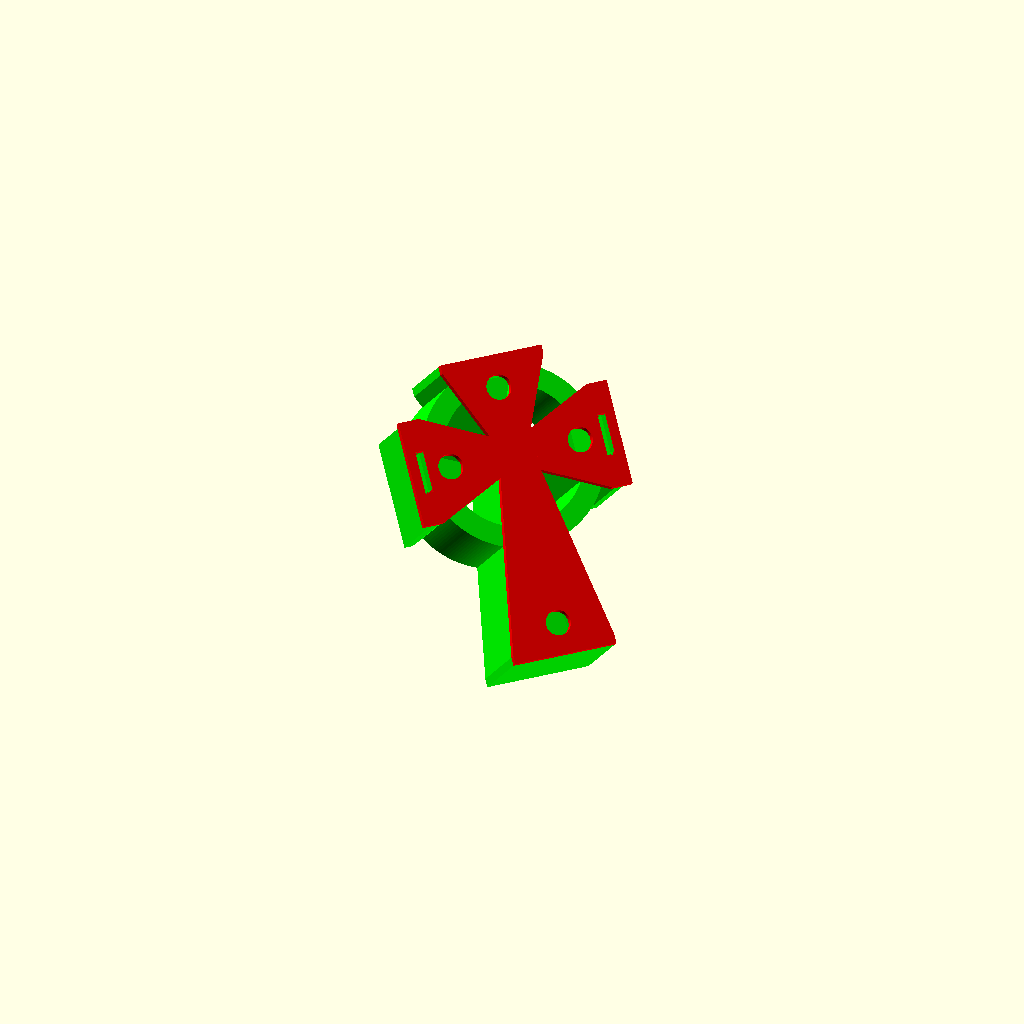
Cell 1: rendered with the file's own defaults.
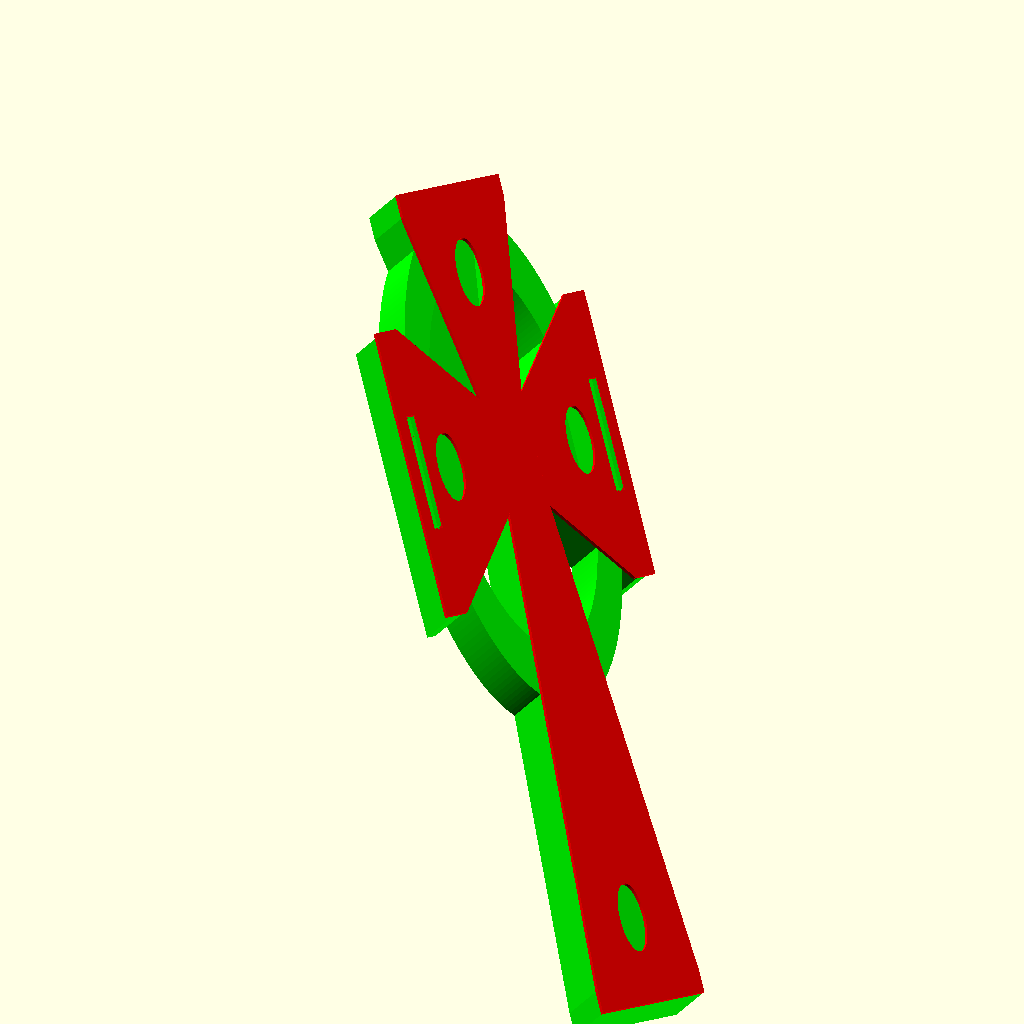
Cell 2: the same model with length = 200.
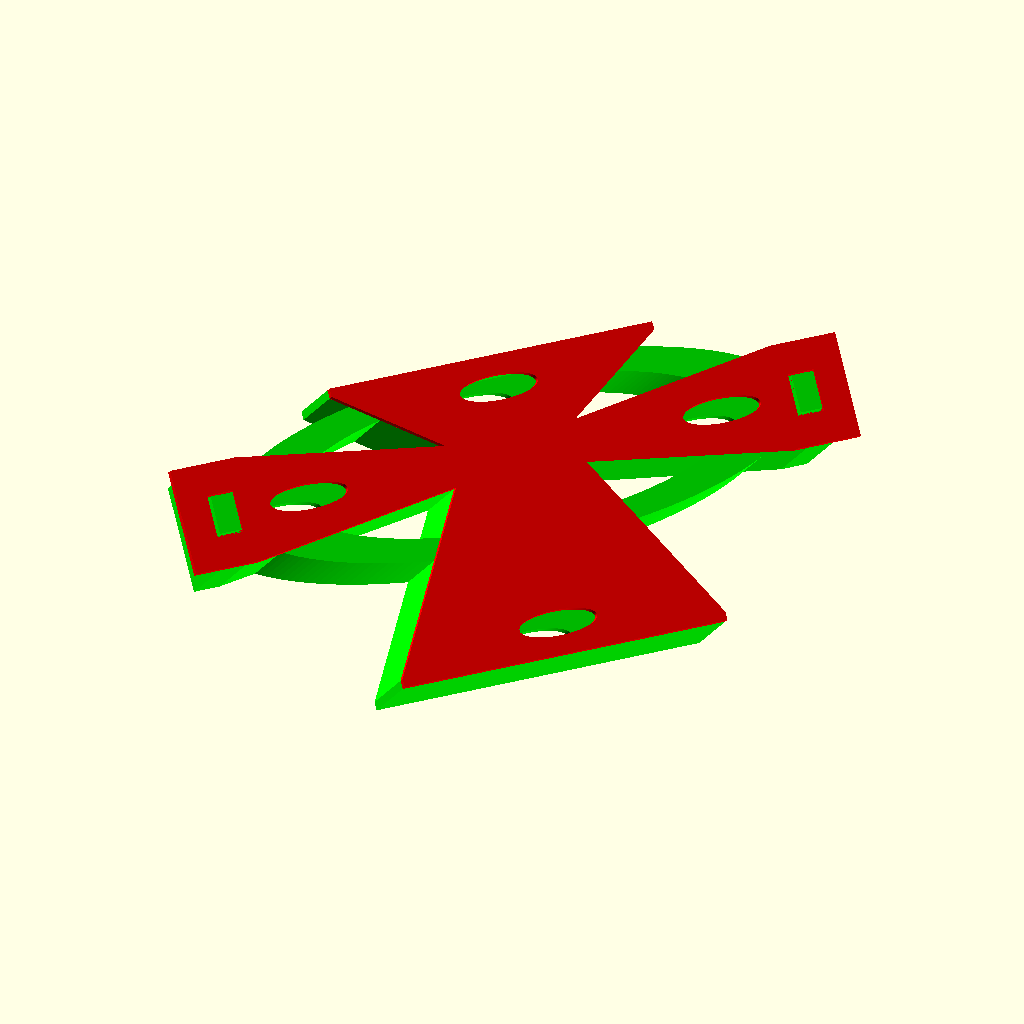
Cell 3: width = 150 (everything else at default).
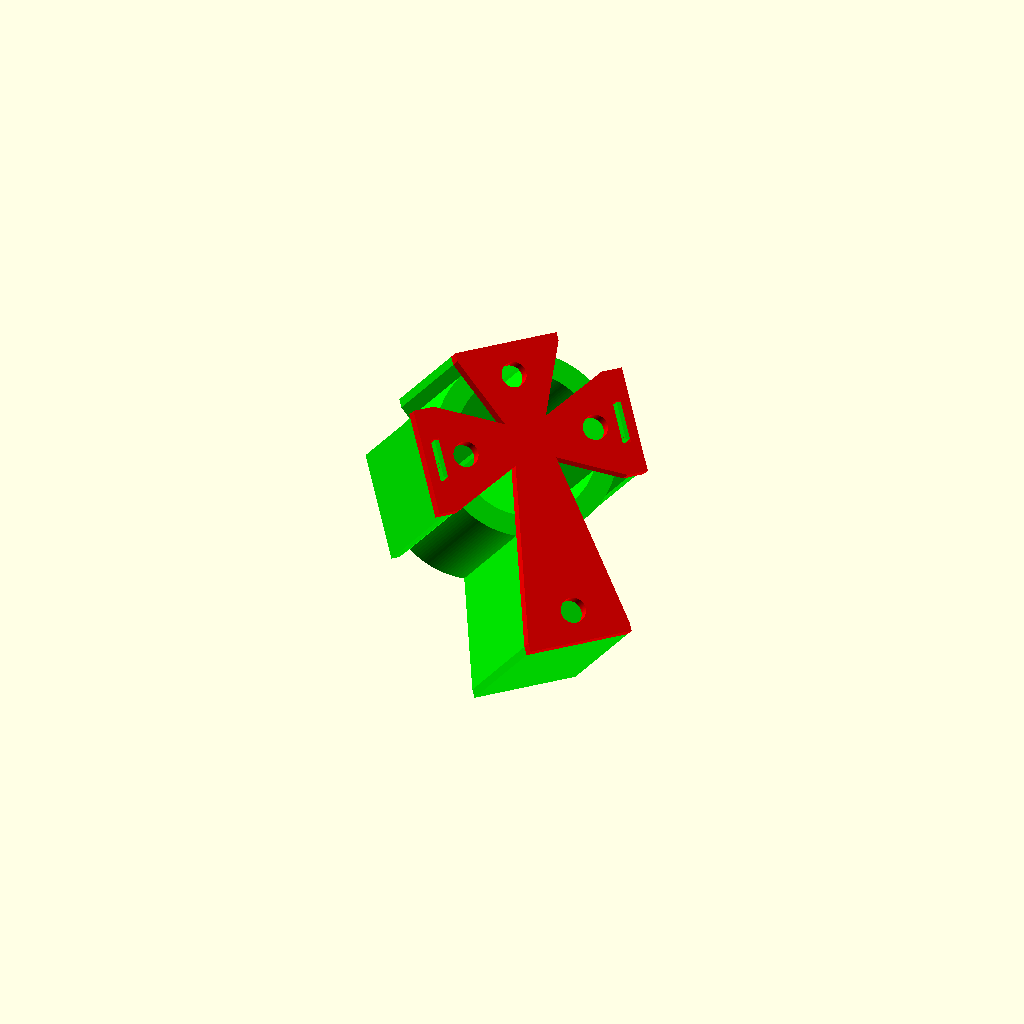
Cell 4 — thickness set to 50, the other parameters unchanged.
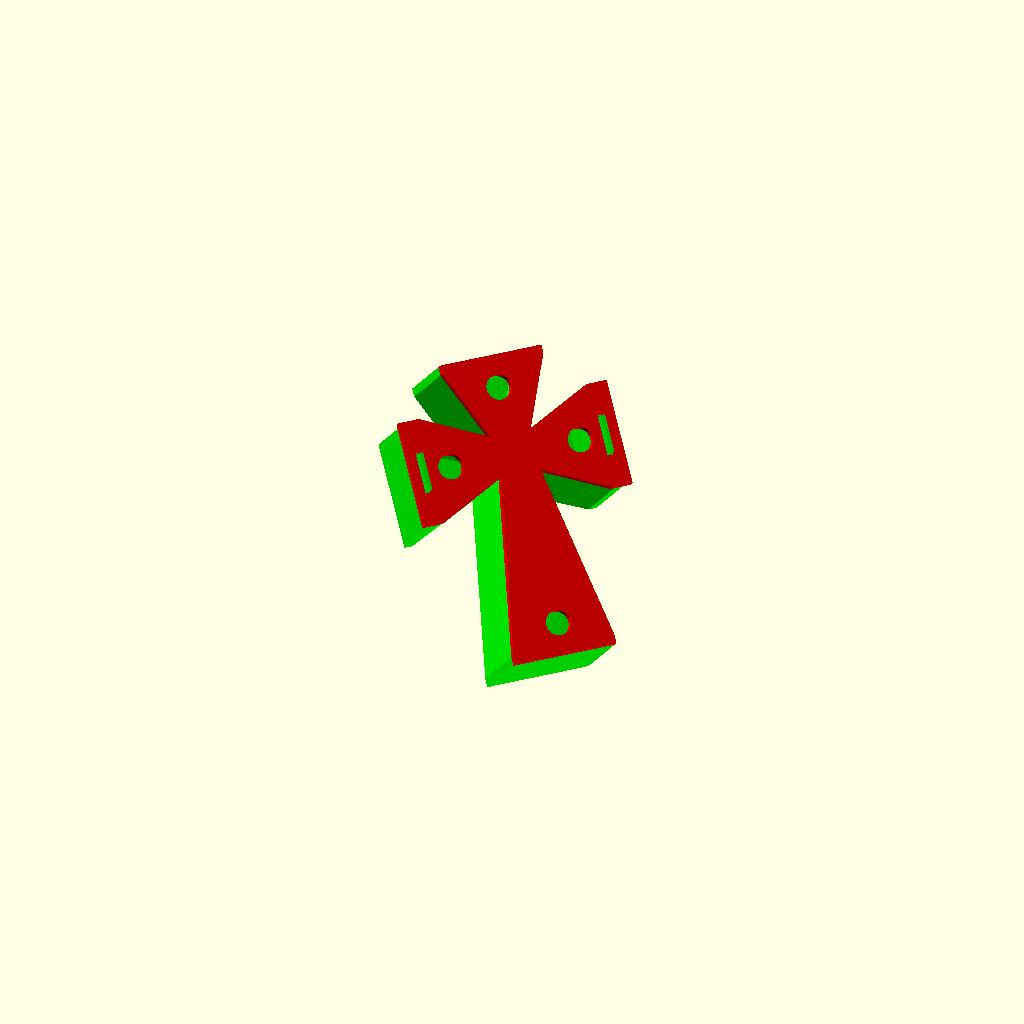
Cell 5: the same model with celtic_circle = 1.
All cells are drawn from one camera (rotation 55°, 0°, 25°, orthographic, colour scheme Cornfield), so only the parameter changes between them.
Source of the model, inputs/thingiverse/files/thing-1859929/files/RR-Christmas-Ornament-Cross-VThingiverse.scad:
/*CHANGES FOR THINGIVERSE 
*Removed on/off switch hole
*Cover and tab height back to 2
*Customization options
*added holes on back aswell as front
*/

//CUSTOMIZATION START

//Render Quality
render_quality = 200; //[20:Low Quality, 40:Higher Quality, 60:Production Quality]

$fn = render_quality+0;

//change the length
length = 73;  //[50:200]

//change the width
width = 47; //[25:150]

//change the thickness (note: cover will add 2mm to thickness)
thickness = 25; //[5:50]

//Add a celtic circle?
celtic_circle = 0; //[0:Yes, 1:No]

//Add a tree hook?
tree_hook = 0; //[0:Yes, 1:No]

//Add some holes?
num_of_holes = 4; //[0, 1, 2, 3, 4]

//View
view = 1; //[0:Separated View, 1:Assembled View]

//CUSTOMIZATION END
rotate([0, 45, -45])
scale([length/73, width/47, thickness/25]){
    color("lime")
//////////////////////////////MAIN OBJECT//////////////////////////////////
    difference(){
        //solid objects
        union(){
            //center cube
            cube([10, 10, 25], center = true);
            
            //bottom of large vertical part
            translate([5, 0, 0]){
                hull(){
                    cube([.1, 10, 25], center = true);
                    translate([42.5, 0, 0])
                        cube([2, 25, 25], center = true);
                }
            }
            
            //top of large vertical part
            translate([-5, 0, 0]){
                hull(){
                    cube([.1, 10, 25], center = true);
                    translate([-17.75, 0, 0])
                        cube([2, 25, 25], center = true);
                }
            }
            
             //left side of horizontal cross section (when looking from bottom)
            translate([0, -5, 0]){
                hull(){
                    cube([10, .1, 25], center = true);
                    translate([0, -17.75, 0])
                        cube([25, 2, 25], center = true);
                }
            }
            
            //right side of horizontal cross section (when looking from bottom)
            translate([0, 5, 0]){
                hull(){
                    cube([10, .1, 25], center = true);
                    translate([0, 17.75, 0])
                        cube([25, 2, 25], center = true);
                }
            }
            
            //celtic circle
            if(celtic_circle == 0){
                difference(){
                    cylinder(25, d = 44, center = true);
                            //MINUS//
                    translate([0, 0, 2])
                        cylinder(30, d = 34, center = true);
                }
            }
            
            //tabs to hold cover in place
            //right side (when looking from bottom)
            translate([0, 22.5, 13.5])
                //equations are so the tabs are exactly 1mm smaller than the slots no matter what the scale is
                cube([10 - (1/(length/73) * 1), 2 - (1/(width/47) * 1), 3 + (1/(thickness/25) * 1)], center = true);  
            //left side (when looking from bottom)
            translate([0, -22.5, 13.5])
                cube([10 - (1/(length/73) * 1), 2 - (1/(width/47) * 1), 3 + (1/(thickness/25) * 1)], center = true);   
        }
//////////////////////////////////MINUS/////////////////////////////////// 
        //hollow objects
        union(){
            //center cube
            translate([0, 0, 3]){
                cube([8, 13, 25], center = true);
                translate([1, 0, 0])
                    cube([15, 8, 25], center = true);
            }
            
             //bottom of large vertical part
            translate([7.5, 0, 3]){
                scale([.9, .8, 1]){
                    hull(){
                        cube([.1, 10, 25], center = true);
                        translate([42.5, 0, 0])
                            cube([2, 25, 25], center = true);
                    }
                }
            }
            
            //top of large vertical part
            translate([-6.3, 0, 3]){
                scale([.85, .8, 1]){
                    hull(){
                        cube([.1, 10, 25], center = true);
                        translate([-17.75, 0, 0])
                            cube([1, 25, 25], center = true);
                    }
                }
            }
            
             //left side of horizontal cross section
            translate([0, -6.3, 3]){
                scale([.8, .8, 1]){
                    hull(){
                        cube([10, .1, 25], center = true);
                        translate([0, -17.75, 0])
                            cube([25, 2, 25], center = true);
                    }
                }
            }
            
            //right side of horizontal cross section
            translate([0, 6.3, 3]){
                scale([.8, .8, 1]){
                    hull(){
                        cube([10, .1, 25], center = true);
                        translate([0, 17.75, 0])
                            cube([25, 2, 25], center = true);
                    }
                }
            }
            
            if(tree_hook == 0){
                //tree hook on top 
                translate([-25, 0, 0]){
                    rotate([0, 90, 0]){
                        difference(){
                            cylinder(10, d = 10, center = true);
                                    //MINUS//
                            cube([10, 3, 10], center = true);
                        }
                    }
                }
            }
            //lightbulb hole on top
            if(num_of_holes == 1 || num_of_holes >= 3){
                translate([-16, 0, -2])
                cylinder(24, d = 6, center = true); 
            }
                    
            //lightbulb holes on sides
            if(num_of_holes >= 2){
                //lightbulb hole on left (when looking from top)
                translate([0, 16, -2])
                cylinder(24, d = 6, center = true); 
                        
                //lightbulb hole on right (when looking from top)
                translate([0, -16, -2])
                cylinder(24, d = 6, center = true);
            }
                    
            //lightbulb hole on bottom
            if(num_of_holes == 4){
                translate([41, 0, -2])
                cylinder(24, d = 6, center = true); 
            }
        }
    }
////////////////////////////COVER//////////////////////////////////////////
color("red")
translate([0, view*60 - 60, (view/(thickness/25))*thickness/2 + 1]){ 
        difference(){
            //solid object
            union(){
                //center cube
                cube([10, 10, 2], center = true);
                
                //bottom of large vertical part
                translate([5, 0, 0]){
                    hull(){
                        cube([.1, 10, 2], center = true);
                        translate([42.5, 0, 0])
                            cube([2, 25, 2], center = true);
                    }
                }
                    
                //top of large vertical part
                translate([-5, 0, 0]){
                    hull(){
                        cube([.1, 10, 2], center = true);
                        translate([-17.75, 0, 0])
                            cube([2, 25, 2], center = true);
                    }
                }
                    
                //left side of horizontal cross section
                translate([0, -5, 0]){
                    hull(){
                        cube([10, .1, 2], center = true);
                        translate([0, -18.25, 0])
                            cube([25, 5, 2], center = true);
                    }
                }
                    
                //right side of horizontal cross section
                translate([0, 5, 0]){
                    hull(){
                        cube([10, .1, 2], center = true);
                        translate([0, 18.25, 0])
                            cube([25, 5, 2], center = true);
                    }
                }
            }
    /////////////////////////////////////MINUS/////////////////////////////////
//hollow objects
            union(){      
                //lightbulb hole on top
                if(num_of_holes == 1 || num_of_holes >= 3){
                    translate([-16, 0, -2])
                    cylinder(24, d = 6, center = true); 
                }
                    
                //lightbulb holes on sides
                if(num_of_holes >= 2){
                    //lightbulb hole on left (when looking from top)
                    translate([0, 16, -2])
                    cylinder(24, d = 6, center = true); 
                        
                    //lightbulb hole on right (when looking from top)
                    translate([0, -16, -2])
                    cylinder(24, d = 6, center = true);
                }
                    
                //lightbulb hole on bottom
                if(num_of_holes == 4){
                    translate([41, 0, -2])
                    cylinder(24, d = 6, center = true); 
                }
                    
                //slots for cover tabs to fit into
                //right side (when looking from bottom)
                translate([0, 22.5, 0])
                    cube([10, 2, 3], center = true);  
                //left side (when looking from bottom)
                translate([0, -22.5, 0])
                    cube([10, 2, 3], center = true);  
            }
        }
    }     
}
Parameter table extracted from the source (name, type, default, range or options):
render_quality: number, default 200, options 20, 40, 60
length: number, default 73, range 50 to 200
width: number, default 47, range 25 to 150
thickness: number, default 25, range 5 to 50
celtic_circle: number, default 0, options 0, 1
tree_hook: number, default 0, options 0, 1
num_of_holes: number, default 4, options 0, 1, 2, 3, 4
view: number, default 1, options 0, 1
